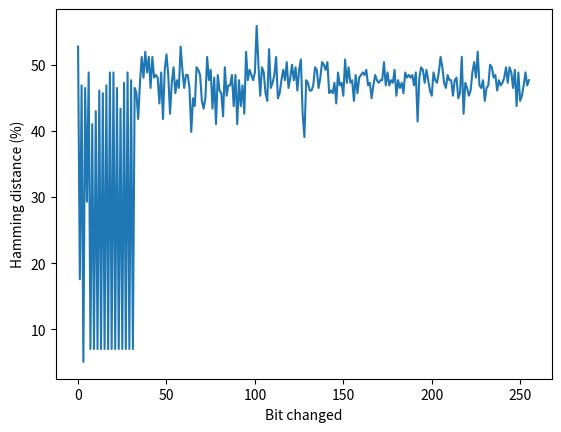
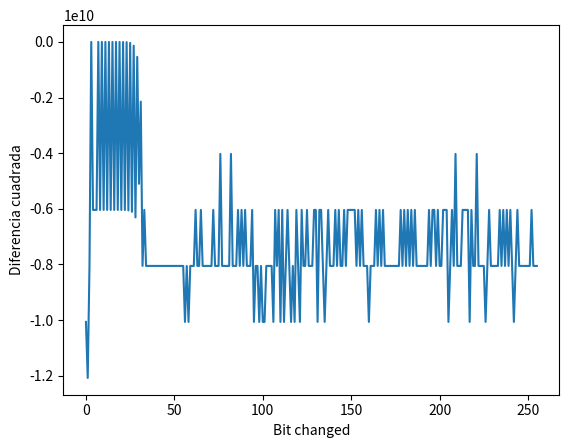

Generate these figures, in order, with matplotlib:
import numpy as np
import matplotlib.pyplot as plt
import copy

#########################################################
#                                                       #
# File Name: NTT.py                                     #
#                                                       #
# Purpose: Implement number theoretic transform         #
#                                                       #
# Creation Date: 2017/12/29                             #
#                                                       #
# Last Modified: 2018/02/13                             #
#                                                       #
# Create By: Jyun-Neng Ji                               #
#                                                       #
#########################################################
import math
import random
from sympy import isprime


class NTT:

    def isInteger(self, M):
        return type(M).__name__ == 'int'

    def isPrime(self, M):
        assert self.isInteger(M), 'Not an integer.'
        return isprime(M)

    # factorize algorithm
    # complexity is O(N^(1/2))
    # not used
    def factorize(self, N):
        factors = []
        for factor in range(1, int(math.sqrt(N) + 1)):
            if N % factor == 0:
                if factor != 1:
                    factors.append(factor)
                    factors.append(int(N / factor))
        factors.sort()
        return factors

    # modular expoential algorithm
    # complexity is O(log N)
    def modExponent(self, base, power, M):
        result = 1
        power = int(power)
        base = base % M
        while power > 0:
            if power & 1:
                result = (result * base) % M
            base = (base * base) % M
            power = power >> 1
        return result

    # calculate x^(-1) mod M
    def modInv(self, x, M):
        t, new_t, r, new_r = 0, 1, M, x

        while new_r != 0:
            quotient = int(r / new_r)
            tmp_new_t = new_t
            tmp_t = t
            tmp_new_r = new_r
            tmp_r = r
            t, new_t = new_t, (t - quotient * new_t)
            r, new_r = new_r, (r % new_r)
        if r > 1:
            return "x is not invertible."
        if t < 0:
            t = t + M
        return t

    # check if r^k = 1 (mod M), k<N
    def existSmallN(self, r, M, N):
        for k in range(2, N):
            if self.modExponent(r, k, M) == 1:
                return True
        return False

    # generate primitive nth root of unity
    # let a is primitive root i.e a^phi(M) = 1 (mod M) then
    # B = a^(phi(M)/N) (mod M) is Nth root of unity iff N|phi(M)
    def NthRootOfUnity(self, M, N):
        assert self.isPrime(M), 'Not a prime.'  # modulus should be a prime
        assert (M - 1) % N == 0, 'N cannot divide phi(M)'
        phi_M = M - 1
        while True:
            alpha = random.randrange(1, M)
            beta = self.modExponent(alpha, phi_M / N, M)
            # check if beta can be k th root of unity, k<N
            if not self.existSmallN(beta, M, N):
                return int(beta)

    # verify B^N = 1 (mod M)
    def isNthRootOfUnity(self, M, N, beta):
        return self.modExponent(beta, N, M) == 1

    def bitReverse(self, num, len):
        """
        integer bit reverse
        input: num, bit length
        output: rev_num
        example: input 6(110) output 3(011)
        complexity: O(len)
        """
        rev_num = 0
        for i in range(0, len):
            if (num >> i) & 1:
                rev_num |= 1 << (len - 1 - i)
        return rev_num

    def orderReverse(self, poly, N_bit):
        """docstring for order"""
        for i, coeff in enumerate(poly):
            rev_i = self.bitReverse(i, N_bit)
            if rev_i > i:
                coeff ^= poly[rev_i]
                poly[rev_i] ^= coeff
                coeff ^= poly[rev_i]
                poly[i] = coeff
        return poly

    # Basic method of NTT
    # The complexity is O(N log N)
    def ntt(self, poly, M, N, w):
        """number theoretic transform algorithm"""
        N_bit = N.bit_length() - 1
        rev_poly = self.orderReverse(poly, N_bit)
        for i in range(0, N_bit):
            points1, points2 = [], []
            for j in range(0, int(N / 2)):
                shift_bits = N_bit - 1 - i
                P = (j >> shift_bits) << shift_bits
                w_P = self.modExponent(w, P, M)
                odd = poly[2 * j + 1] * w_P
                even = poly[2 * j]
                points1.append((even + odd) % M)
                points2.append((even - odd) % M)
                # TODO: use barrett modular reduction
                points = points1 + points2
            if i != N_bit:
                poly = points
        return points

    # Basic metho of inverse NTT
    # The complexity is O(N log N)
    def intt(self, points, M, N, w):
        """inverse number theoretic transform algorithm"""
        inv_w = self.modInv(w, M)
        inv_N = self.modInv(N, M)
        p = []
        poly = self.ntt(points, M, N, inv_w)
        for i in range(0, N):
            poly[i] = (poly[i] * inv_N) % M
            # TODO: use barrett modular reduction
        return poly


ntt = NTT()
M = 2013265921
N = 2048
r = ntt.NthRootOfUnity(M, N)
print("Modulus is %d" % M)
print("The number of FFT points is %d" % N)
print("The %dth root of unity is %d" % (N, r))
if ntt.isNthRootOfUnity(M, N, r):
    print("%d to power of %d is congruent to 1 modulo %d" % (r, N, M))
else:
    print("%d to power of %d is not congruent to 1 modulo %d" % (r, N, M))


M = 2013265921
poly = [1, 2, 3, 4,5,6,7,8]     # 4x^3+3x^2+2x+1
print("Modulus : %d" % M)
print("Polynomial : ", poly)
N = len(poly)
w = ntt.NthRootOfUnity(M, N)
ntt_poly = ntt.ntt(poly, M, N, w)
intt_poly = ntt.intt(ntt_poly, M, N, w)
print("Polynomial degree : %d" % (N - 1))
print("Primitive %dth root of unity : %d" % (N, w))
print("NTT(poly) = ", ntt_poly)
print("Inverse NTT : ", intt_poly)

ntt_poly_mod = copy.deepcopy(ntt_poly)
def bitflip_int(x, index):
    if int(x[index])==1:
        x = x[:index] + '0' + x[index + 1:]
    elif int(x[index])==0:
        x = x[:index] + '1' + x[index + 1:]
    else:
        print("Bit flip error, value: ", x[index])
    return int(x, 2)

def hd(a, b):
    count = 0
    for i in range(degree):
        binary_a = binary_value = '{:032b}'.format(a[i])
        binary_b = binary_value = '{:032b}'.format(b[i])
        for j in range(bits):
            if binary_a[j]!=binary_b[j]:
                count+=1
    return count/(bits*degree)*100

def n2(a, b):
    count = 0
    for i in range(degree):
        count += (a[i]-b[i])
    return count

bits = 32
degree = N
hd_list = []
n2_list = []
for i in range(degree):
    for j in range(bits):
        original_value = ntt_poly_mod[i]
        binary_value = '{:032b}'.format(original_value)
        ntt_poly_mod[i] = bitflip_int(binary_value, bits-j-1)
        intt_poly_mod = ntt.intt(ntt_poly_mod, M, N, w)
        ntt_poly_mod[i] = original_value
        hd_list.append(hd(poly, intt_poly_mod))
        n2_list.append(n2(poly, intt_poly_mod))

plt.plot(hd_list)
plt.xlabel("Bit changed")
plt.ylabel("Hamming distance (%)")
plt.show()

plt.plot(n2_list)
plt.xlabel("Bit changed")
plt.ylabel("Diferencia cuadrada")
plt.show()
